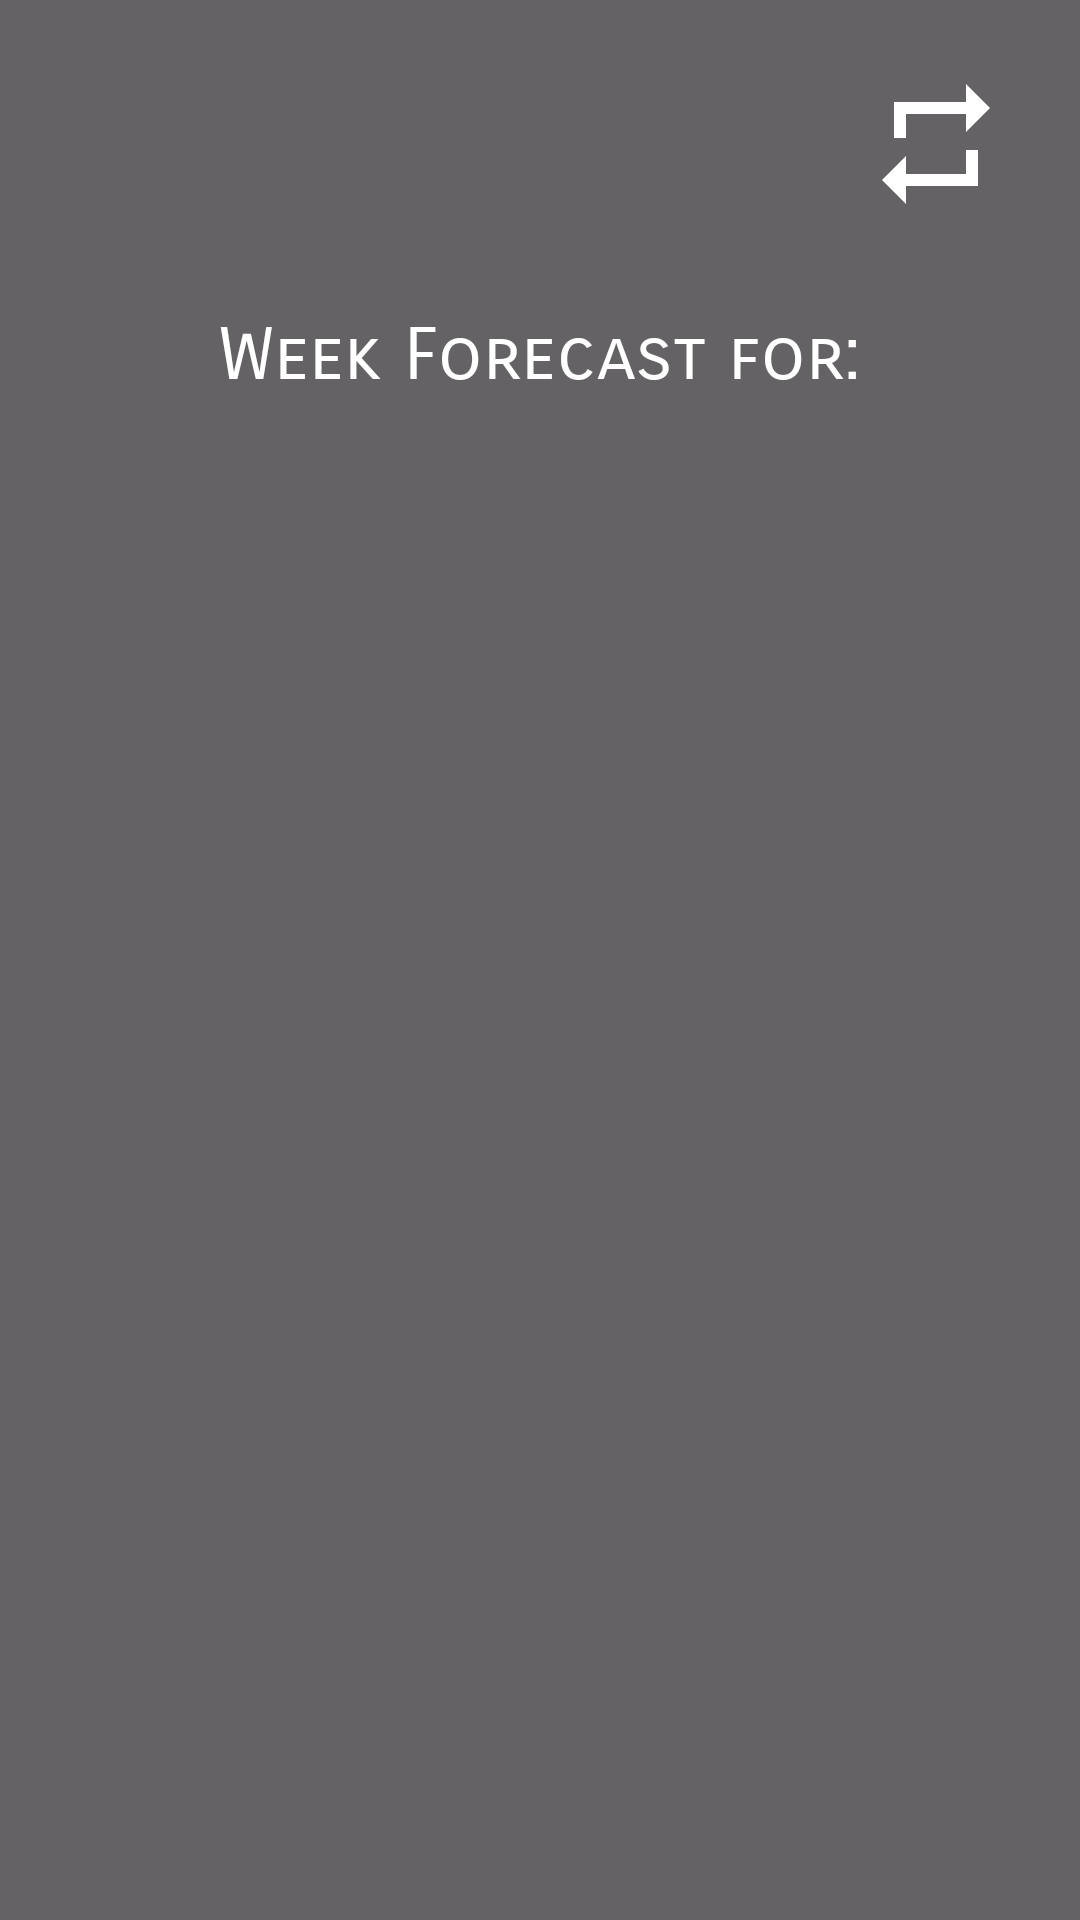

Layout XML and referenced resources for this Android screen:
<!-- AndroidManifest.xml: application theme Theme.WeatherApp -->
<!-- res/layout/fragment_forecast.xml -->
<?xml version="1.0" encoding="utf-8"?>
<androidx.constraintlayout.widget.ConstraintLayout xmlns:android="http://schemas.android.com/apk/res/android"
    xmlns:app="http://schemas.android.com/apk/res-auto"
    xmlns:tools="http://schemas.android.com/tools"
    android:id="@+id/consLayout"
    android:layout_width="match_parent"
    android:layout_height="match_parent"
    android:background="@drawable/background_transparent"
    android:padding="8dp"
    tools:context=".ForecastFragment">

    <TextView
        android:id="@+id/tvWeekForecast"
        android:layout_width="wrap_content"
        android:layout_height="wrap_content"
        android:layout_marginTop="32dp"
        android:fontFamily="sans-serif-smallcaps"
        android:text="@string/week_forecast_title"
        android:textColor="#FFFFFF"
        android:textSize="24sp"
        app:layout_constraintEnd_toEndOf="parent"
        app:layout_constraintStart_toStartOf="parent"
        app:layout_constraintTop_toBottomOf="@+id/btnReload2" />

    <androidx.recyclerview.widget.RecyclerView
        android:id="@+id/weekRecyclerView"
        android:layout_width="match_parent"
        android:layout_height="0dp"
        android:layout_marginTop="16dp"
        android:layout_weight="1"
        android:visibility="visible"
        app:layout_constraintBottom_toBottomOf="parent"
        app:layout_constraintEnd_toEndOf="parent"
        app:layout_constraintStart_toStartOf="parent"
        app:layout_constraintTop_toBottomOf="@+id/tvWeekForecast"
        tools:visibility="visible">

    </androidx.recyclerview.widget.RecyclerView>

    <ImageButton
        android:id="@+id/btnReload2"
        android:layout_width="48dp"
        android:layout_height="48dp"
        android:layout_marginTop="16dp"
        android:layout_marginEnd="16dp"
        android:background="#00000000"
        android:scaleType="fitXY"
        android:src="@drawable/ic_reload"
        app:layout_constraintEnd_toEndOf="parent"
        app:layout_constraintTop_toTopOf="parent" />

</androidx.constraintlayout.widget.ConstraintLayout>
<!-- resources referenced by this layout -->
<resources>
  <!-- drawable background_transparent (drawable) -->
  <?xml version="1.0" encoding="utf-8"?>
  <shape xmlns:android="http://schemas.android.com/apk/res/android">
      <solid android:color="#99000000"></solid>
  </shape>
  <!-- drawable ic_reload (drawable-anydpi) -->
  <vector xmlns:android="http://schemas.android.com/apk/res/android"
      android:width="24dp"
      android:height="24dp"
      android:viewportWidth="24"
      android:viewportHeight="24"
      android:tint="#FFFFFF"
      android:alpha="1.0">
    <path
        android:fillColor="@android:color/white"
        android:pathData="M7,7h10v3l4,-4 -4,-4v3L5,5v6h2L7,7zM17,17L7,17v-3l-4,4 4,4v-3h12v-6h-2v4z"/>
  </vector>
  <string name="week_forecast_title">Week Forecast for:</string>
  <style name="Theme.WeatherApp" parent="Base.Theme.WeatherApp" />
  <style name="Base.Theme.WeatherApp" parent="Theme.Material3.DayNight.NoActionBar">
          
          
          <item name="color">#000000</item>
      </style>
</resources>
